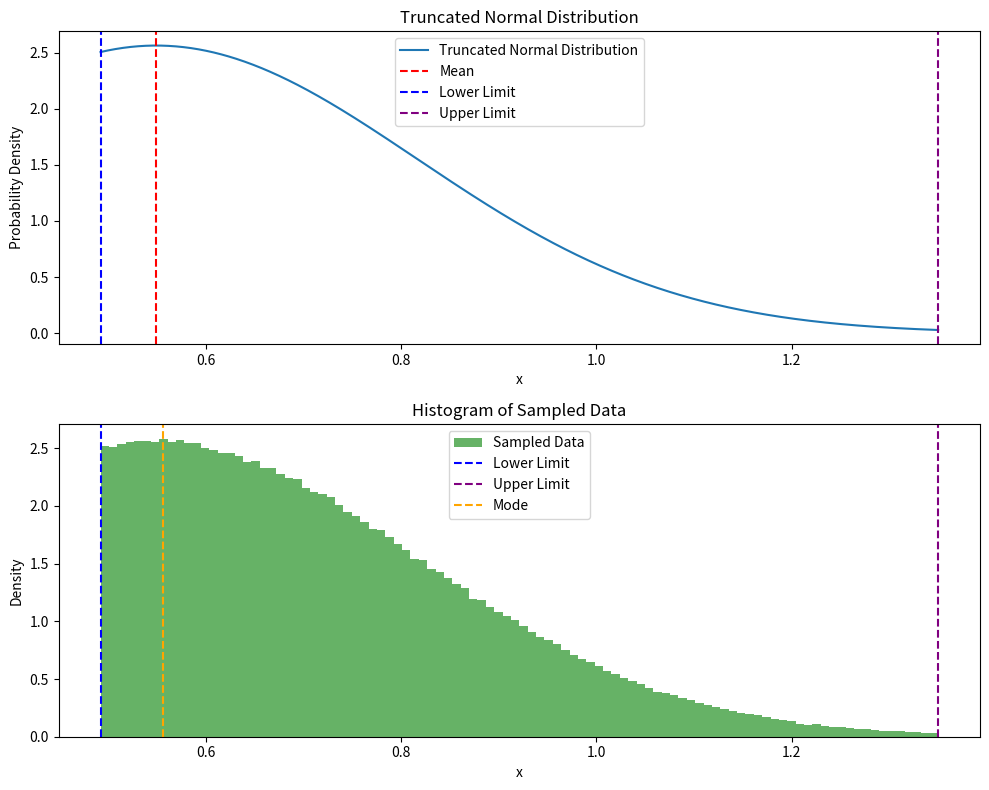

Write the Python code that produced this figure.
import matplotlib.pyplot as plt
from scipy.stats import truncnorm
import numpy as np

# Parameters
shift = 0.1
risk = 0.05
hs = 0.57
sp = 0.73
po = 0.33

# Calculate limits and distribution parameters
ll = po / (1 - po)
ul = sp + hs + risk  # increases range

mean = ll + hs * shift  # shifting the mean ll
sigma = (ul - mean) / 3  # since ul = 3sigma + mean where mean = ll before shifting

t_lower = (ll - mean) / sigma
t_upper = (ul - mean) / sigma

# Define the truncated normal distribution
dist = truncnorm(t_lower, t_upper, loc=mean, scale=sigma)

# Generate data samples
data = dist.rvs(size=1000000)

# Generate x values for plotting the PDF
x = np.linspace(ll, ul, 1000)
pdf = dist.pdf(x)

# Plotting
plt.figure(figsize=(10, 8))

# Plot the truncated normal distribution PDF
plt.subplot(2, 1, 1)
plt.plot(x, pdf, label='Truncated Normal Distribution')
plt.axvline(x=mean, color='red', linestyle='--', label='Mean')
plt.axvline(x=ll, color='blue', linestyle='--', label='Lower Limit')
plt.axvline(x=ul, color='purple', linestyle='--', label='Upper Limit')
plt.title('Truncated Normal Distribution')
plt.xlabel('x')
plt.ylabel('Probability Density')
plt.legend()

# Plot the histogram of the sampled data
plt.subplot(2, 1, 2)
counts, bin_edges, _ = plt.hist(data, bins=100, density=True, alpha=0.6, color='g', label='Sampled Data')
plt.axvline(x=ll, color='blue', linestyle='--', label='Lower Limit')
plt.axvline(x=ul, color='purple', linestyle='--', label='Upper Limit')

# Calculate mode from histogram
bin_centers = 0.5 * (bin_edges[1:] + bin_edges[:-1])
mode_bin_index = np.argmax(counts)
mode_value = bin_centers[mode_bin_index]

plt.title('Histogram of Sampled Data')
plt.xlabel('x')
plt.ylabel('Density')
plt.axvline(x=mode_value, color='orange', linestyle='--', label='Mode')
plt.legend()

plt.tight_layout()
plt.show()

# Print statistics
print(f"Lower limit (min): {np.min(data):.4f} vs {ll:.4f}")
print(f"Upper limit (max): {np.max(data):.4f} vs {ul:.4f}")
print(f"Mean of sampled data: {np.mean(data)}")
print(f"Median of sampled data: {np.median(data):.4f}")
print(f"Mode of sampled data: {mode_value:.4f}")